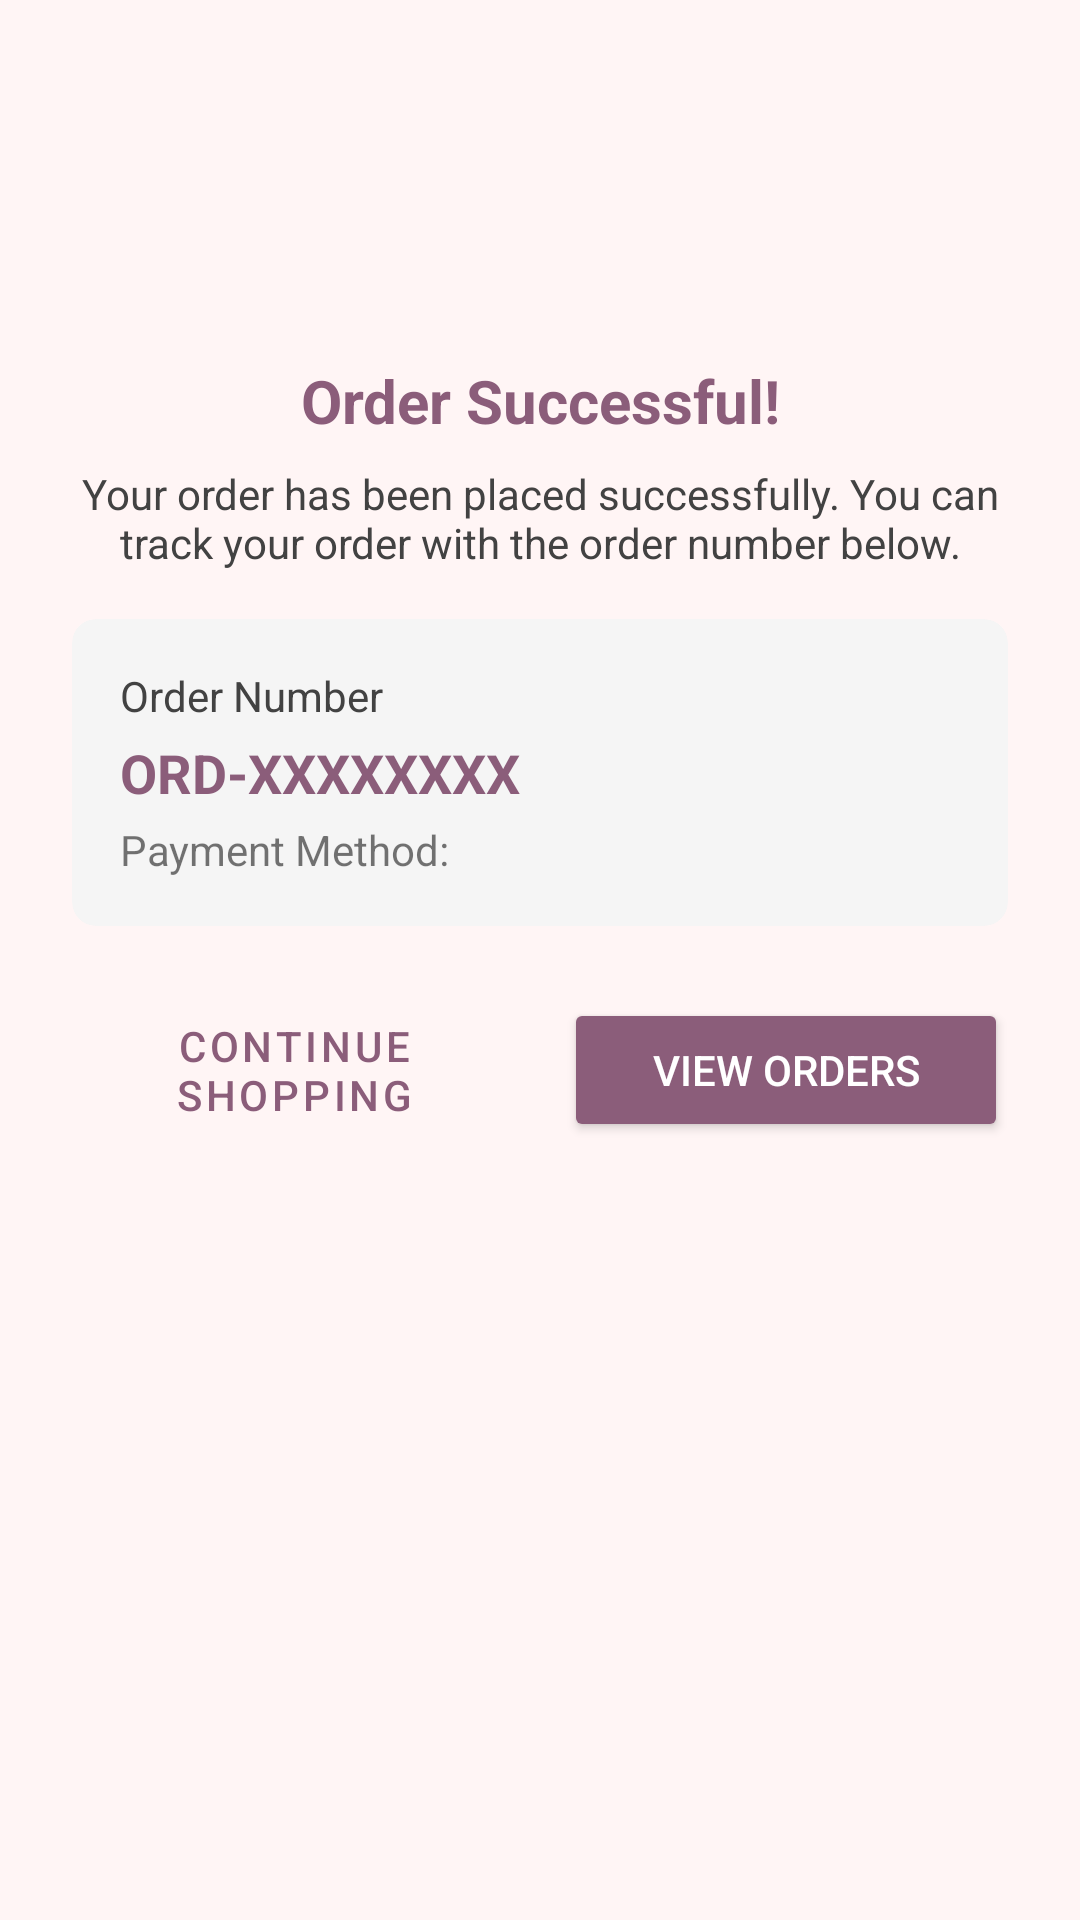

The Android layout XML behind this screen, and the referenced resources:
<!-- AndroidManifest.xml: application theme Theme.UTS_A22.2023.03006 -->
<!-- res/layout/dialog_order_success.xml -->
<?xml version="1.0" encoding="utf-8"?>
<androidx.constraintlayout.widget.ConstraintLayout xmlns:android="http://schemas.android.com/apk/res/android"
    xmlns:app="http://schemas.android.com/apk/res-auto"
    android:layout_width="match_parent"
    android:layout_height="wrap_content"
    xmlns:tools="http://schemas.android.com/tools"
    android:paddingBottom="24dp">

    <ImageView
        android:id="@+id/ivSuccess"
        android:layout_width="80dp"
        android:layout_height="80dp"
        android:layout_marginTop="24dp"
        android:src="@drawable/ic_check_circle_24"
        app:layout_constraintEnd_toEndOf="parent"
        app:layout_constraintStart_toStartOf="parent"
        app:layout_constraintTop_toTopOf="parent"
        app:tint="@color/primary" />

    <TextView
        android:id="@+id/tvSuccessTitle"
        android:layout_width="0dp"
        android:layout_height="wrap_content"
        android:layout_marginStart="24dp"
        android:layout_marginTop="16dp"
        android:layout_marginEnd="24dp"
        android:gravity="center"
        android:text="Order Successful!"
        android:textColor="@color/primary"
        android:textSize="20sp"
        android:textStyle="bold"
        app:layout_constraintEnd_toEndOf="parent"
        app:layout_constraintStart_toStartOf="parent"
        app:layout_constraintTop_toBottomOf="@+id/ivSuccess" />

    <TextView
        android:id="@+id/tvSuccessMessage"
        android:layout_width="0dp"
        android:layout_height="wrap_content"
        android:layout_marginStart="24dp"
        android:layout_marginTop="8dp"
        android:layout_marginEnd="24dp"
        android:gravity="center"
        android:text="Your order has been placed successfully. You can track your order with the order number below."
        android:textColor="@color/grey_800"
        app:layout_constraintEnd_toEndOf="parent"
        app:layout_constraintStart_toStartOf="parent"
        app:layout_constraintTop_toBottomOf="@+id/tvSuccessTitle" />

    <androidx.cardview.widget.CardView
        android:id="@+id/cardOrderNumber"
        android:layout_width="0dp"
        android:layout_height="wrap_content"
        android:layout_marginStart="24dp"
        android:layout_marginTop="16dp"
        android:layout_marginEnd="24dp"
        app:cardBackgroundColor="#F5F5F5"
        app:cardCornerRadius="8dp"
        app:cardElevation="0dp"
        app:layout_constraintEnd_toEndOf="parent"
        app:layout_constraintStart_toStartOf="parent"
        app:layout_constraintTop_toBottomOf="@+id/tvSuccessMessage">

        <LinearLayout
            android:layout_width="match_parent"
            android:layout_height="wrap_content"
            android:orientation="vertical"
            android:padding="16dp">

            <TextView
                android:layout_width="match_parent"
                android:layout_height="wrap_content"
                android:text="Order Number"
                android:textColor="@color/grey_800" />

            <TextView
                android:id="@+id/tvOrderNumber"
                android:layout_width="match_parent"
                android:layout_height="wrap_content"
                android:layout_marginTop="4dp"
                android:text="ORD-XXXXXXXX"
                android:textColor="@color/primary"
                android:textSize="18sp"
                android:textStyle="bold" />

            
            <LinearLayout
                android:layout_width="wrap_content"
                android:layout_height="wrap_content"
                android:layout_marginTop="4dp"
                android:orientation="horizontal">

                <TextView
                    android:layout_width="wrap_content"
                    android:layout_height="wrap_content"
                    android:text="Payment Method:"
                    android:textSize="14sp" />

                <TextView
                    android:id="@+id/tvPaymentMethod"
                    android:layout_width="wrap_content"
                    android:layout_height="wrap_content"
                    android:layout_marginStart="4dp"
                    android:textSize="14sp"
                    android:textStyle="bold"
                    tools:text="Bank Transfer" />
            </LinearLayout>
        </LinearLayout>
    </androidx.cardview.widget.CardView>

    <Button
        android:id="@+id/btnContinueShopping"
        style="@style/Widget.MaterialComponents.Button.OutlinedButton"
        android:layout_width="0dp"
        android:layout_height="wrap_content"
        android:layout_marginStart="24dp"
        android:layout_marginTop="24dp"
        android:layout_marginEnd="8dp"
        android:text="Continue Shopping"
        android:textColor="@color/primary"
        app:layout_constraintEnd_toStartOf="@+id/btnViewOrders"
        app:layout_constraintHorizontal_bias="0.5"
        app:layout_constraintStart_toStartOf="parent"
        app:layout_constraintTop_toBottomOf="@+id/cardOrderNumber" />

    <Button
        android:id="@+id/btnViewOrders"
        android:layout_width="0dp"
        android:layout_height="wrap_content"
        android:layout_marginStart="8dp"
        android:layout_marginEnd="24dp"
        android:backgroundTint="@color/primary"
        android:text="View Orders"
        android:textColor="@android:color/white"
        app:layout_constraintEnd_toEndOf="parent"
        app:layout_constraintHorizontal_bias="0.5"
        app:layout_constraintStart_toEndOf="@+id/btnContinueShopping"
        app:layout_constraintTop_toTopOf="@+id/btnContinueShopping" />

</androidx.constraintlayout.widget.ConstraintLayout>
<!-- resources referenced by this layout -->
<resources>
  <color name="grey_800">#424242</color>
  <color name="primary">#8B5D7A</color>
  <style name="Theme.UTS_A22.2023.03006" parent="Base.Theme.UTS_A22.2023.03006" />
  <style name="Base.Theme.UTS_A22.2023.03006" parent="Theme.MaterialComponents.DayNight.NoActionBar">
          
          <item name="colorPrimary">@color/primary</item>
          <item name="colorPrimaryVariant">@color/primary_variant</item>
          <item name="colorOnPrimary">@color/on_primary</item>
  
          
          <item name="colorSecondary">@color/secondary</item>
          <item name="colorSecondaryVariant">@color/secondary_variant</item>
          <item name="colorOnSecondary">@color/on_secondary</item>
  
          
          <item name="android:colorBackground">@color/background</item>
          <item name="colorSurface">@color/surface</item>
          <item name="colorOnSurface">@color/on_surface</item>
  
          
          <item name="colorError">@color/error</item>
          <item name="colorOnError">@color/on_error</item>
  
          
          <item name="android:textColorPrimary">@color/text_primary</item>
          <item name="android:textColorSecondary">@color/text_secondary</item>
          <item name="android:textColorHint">@color/text_hint</item>
          <item name="actionMenuTextColor">@color/on_primary</item>
  
          
          <item name="android:statusBarColor">@color/primary_variant</item>
  
          
          <item name="android:navigationBarColor">@color/white</item>
  
          
          <item name="colorControlHighlight">@color/primary_light</item>
      </style>
  <color name="primary_variant">#6A3D5C</color>
  <color name="on_primary">#FFFFFF</color>
  <color name="secondary">#C895B5</color>
  <color name="secondary_variant">#B07D9F</color>
  <color name="on_secondary">#3E2723</color>
  <color name="background">#FFF5F5</color>
  <color name="surface">#F5E1ED</color>
  <color name="on_surface">#4A2A3A</color>
  <color name="error">#D32F2F</color>
  <color name="on_error">#FFFFFF</color>
  <color name="text_primary">#4A2A3A</color>
  <color name="text_secondary">#9E4F6E</color>
  <color name="text_hint">#C895B5</color>
  <color name="white">#FFFFFF</color>
  <color name="primary_light">#A17F9E</color>
</resources>
